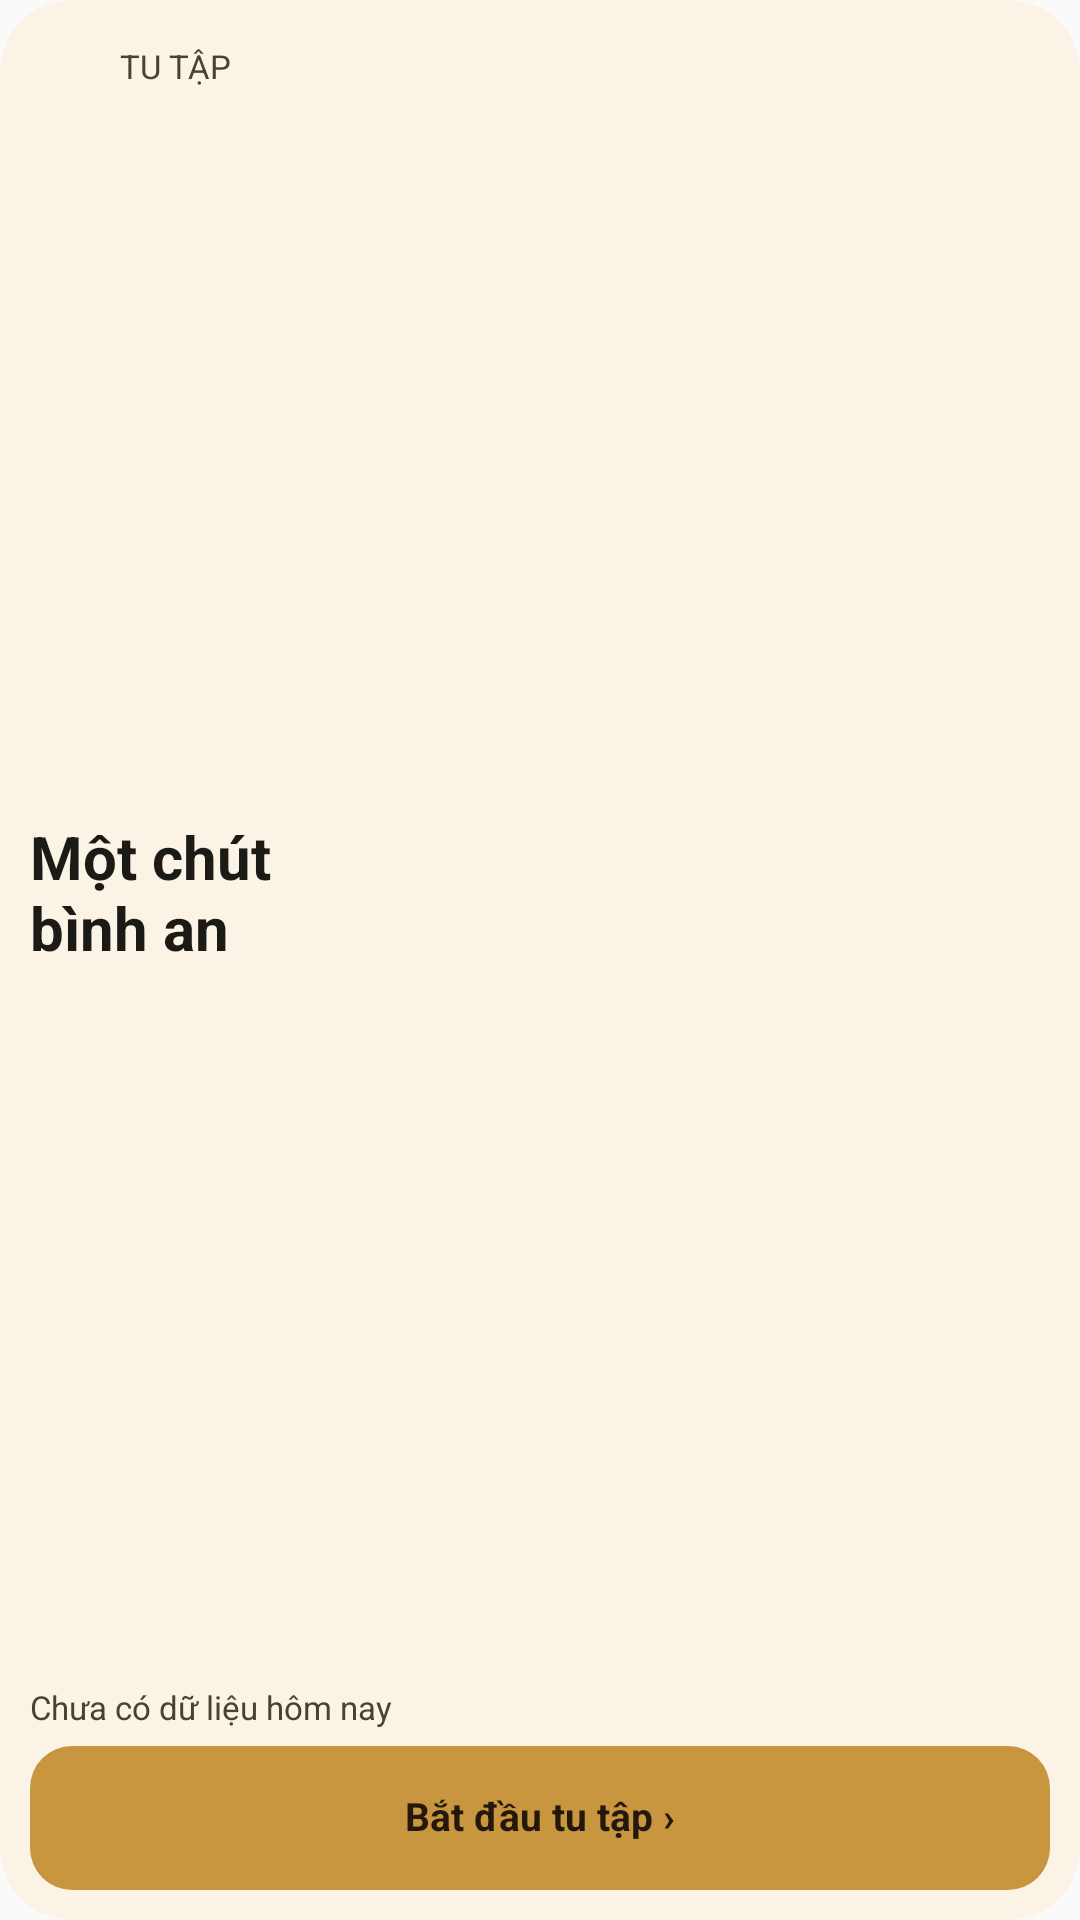

Android layout source for this screen:
<!-- AndroidManifest.xml: application theme AppTheme -->
<!-- res/layout/practice_widget_small.xml -->
<?xml version="1.0" encoding="utf-8"?>
<LinearLayout xmlns:android="http://schemas.android.com/apk/res/android"
    android:id="@+id/practice_widget_root" android:layout_width="match_parent" android:layout_height="match_parent"
    android:orientation="vertical" android:padding="10dp" android:background="@drawable/practice_widget_background">
    <LinearLayout android:layout_width="match_parent" android:layout_height="24dp" android:gravity="center_vertical">
        <ImageView android:id="@+id/practice_widget_lotus" android:layout_width="24dp" android:layout_height="24dp"
            android:importantForAccessibility="no" android:layout_marginEnd="6dp" />
        <TextView android:id="@+id/practice_widget_kicker" android:layout_width="0dp" android:layout_weight="1" android:layout_height="wrap_content"
            android:text="@string/practice_widget_kicker" android:textSize="11sp" android:textColor="@color/practice_widget_secondary" android:maxLines="1" />
    </LinearLayout>
    <TextView android:id="@+id/practice_widget_peace" android:layout_width="match_parent" android:layout_height="0dp" android:layout_weight="1"
        android:gravity="center_vertical" android:text="@string/practice_widget_peace" android:textSize="20sp" android:textStyle="bold"
        android:textColor="@color/practice_widget_text" android:maxLines="2" android:ellipsize="end" android:includeFontPadding="false" />
    <TextView android:id="@+id/practice_widget_summary" android:layout_width="match_parent" android:layout_height="wrap_content"
        android:text="@string/practice_widget_missing_progress" android:textSize="11sp" android:textColor="@color/practice_widget_secondary"
        android:maxLines="2" android:ellipsize="end" android:includeFontPadding="false" android:layout_marginBottom="6dp" />
    <TextView android:id="@+id/practice_widget_start" android:layout_width="match_parent" android:layout_height="48dp"
        android:includeFontPadding="false" android:gravity="center" android:background="@drawable/practice_widget_start" android:text="@string/practice_widget_start"
        android:textSize="13sp" android:textStyle="bold" android:textColor="@color/practice_widget_on_accent" android:maxLines="2" android:ellipsize="end" />
</LinearLayout>
<!-- resources referenced by this layout -->
<resources>
  <color name="practice_widget_on_accent">#24180C</color>
  <color name="practice_widget_secondary">#4A4033</color>
  <color name="practice_widget_text">#1C1A15</color>
  <!-- drawable practice_widget_background (drawable) -->
  <?xml version="1.0" encoding="utf-8"?>
  <shape xmlns:android="http://schemas.android.com/apk/res/android">
      <solid android:color="@color/practice_widget_background" />
      <corners android:radius="24dp" />
  </shape>
  <!-- drawable practice_widget_start (drawable) -->
  <?xml version="1.0" encoding="utf-8"?>
  <shape xmlns:android="http://schemas.android.com/apk/res/android">
      <solid android:color="@color/practice_widget_accent" />
      <corners android:radius="14dp" />
  </shape>
  <string name="practice_widget_kicker">TU TẬP</string>
  <string name="practice_widget_missing_progress">Chưa có dữ liệu hôm nay</string>
  <string name="practice_widget_peace">Một chút\nbình an</string>
  <string name="practice_widget_start">Bắt đầu tu tập ›</string>
  <style name="AppTheme" parent="Theme.AppCompat.Light.DarkActionBar">
          
          <item name="colorPrimary">@color/colorPrimary</item>
          <item name="colorPrimaryDark">@color/colorPrimaryDark</item>
          <item name="colorAccent">@color/colorAccent</item>
      </style>
  <color name="practice_widget_background">#FBF4E6</color>
  <color name="practice_widget_accent">#C8963E</color>
  <!-- not gathered from this repository: default colours our renderer supplied (Android Studio template values) -->
  <color name="colorPrimary">#FF6200EE</color>
  <color name="colorPrimaryDark">#FF3700B3</color>
  <color name="colorAccent">#FF03DAC5</color>
</resources>
